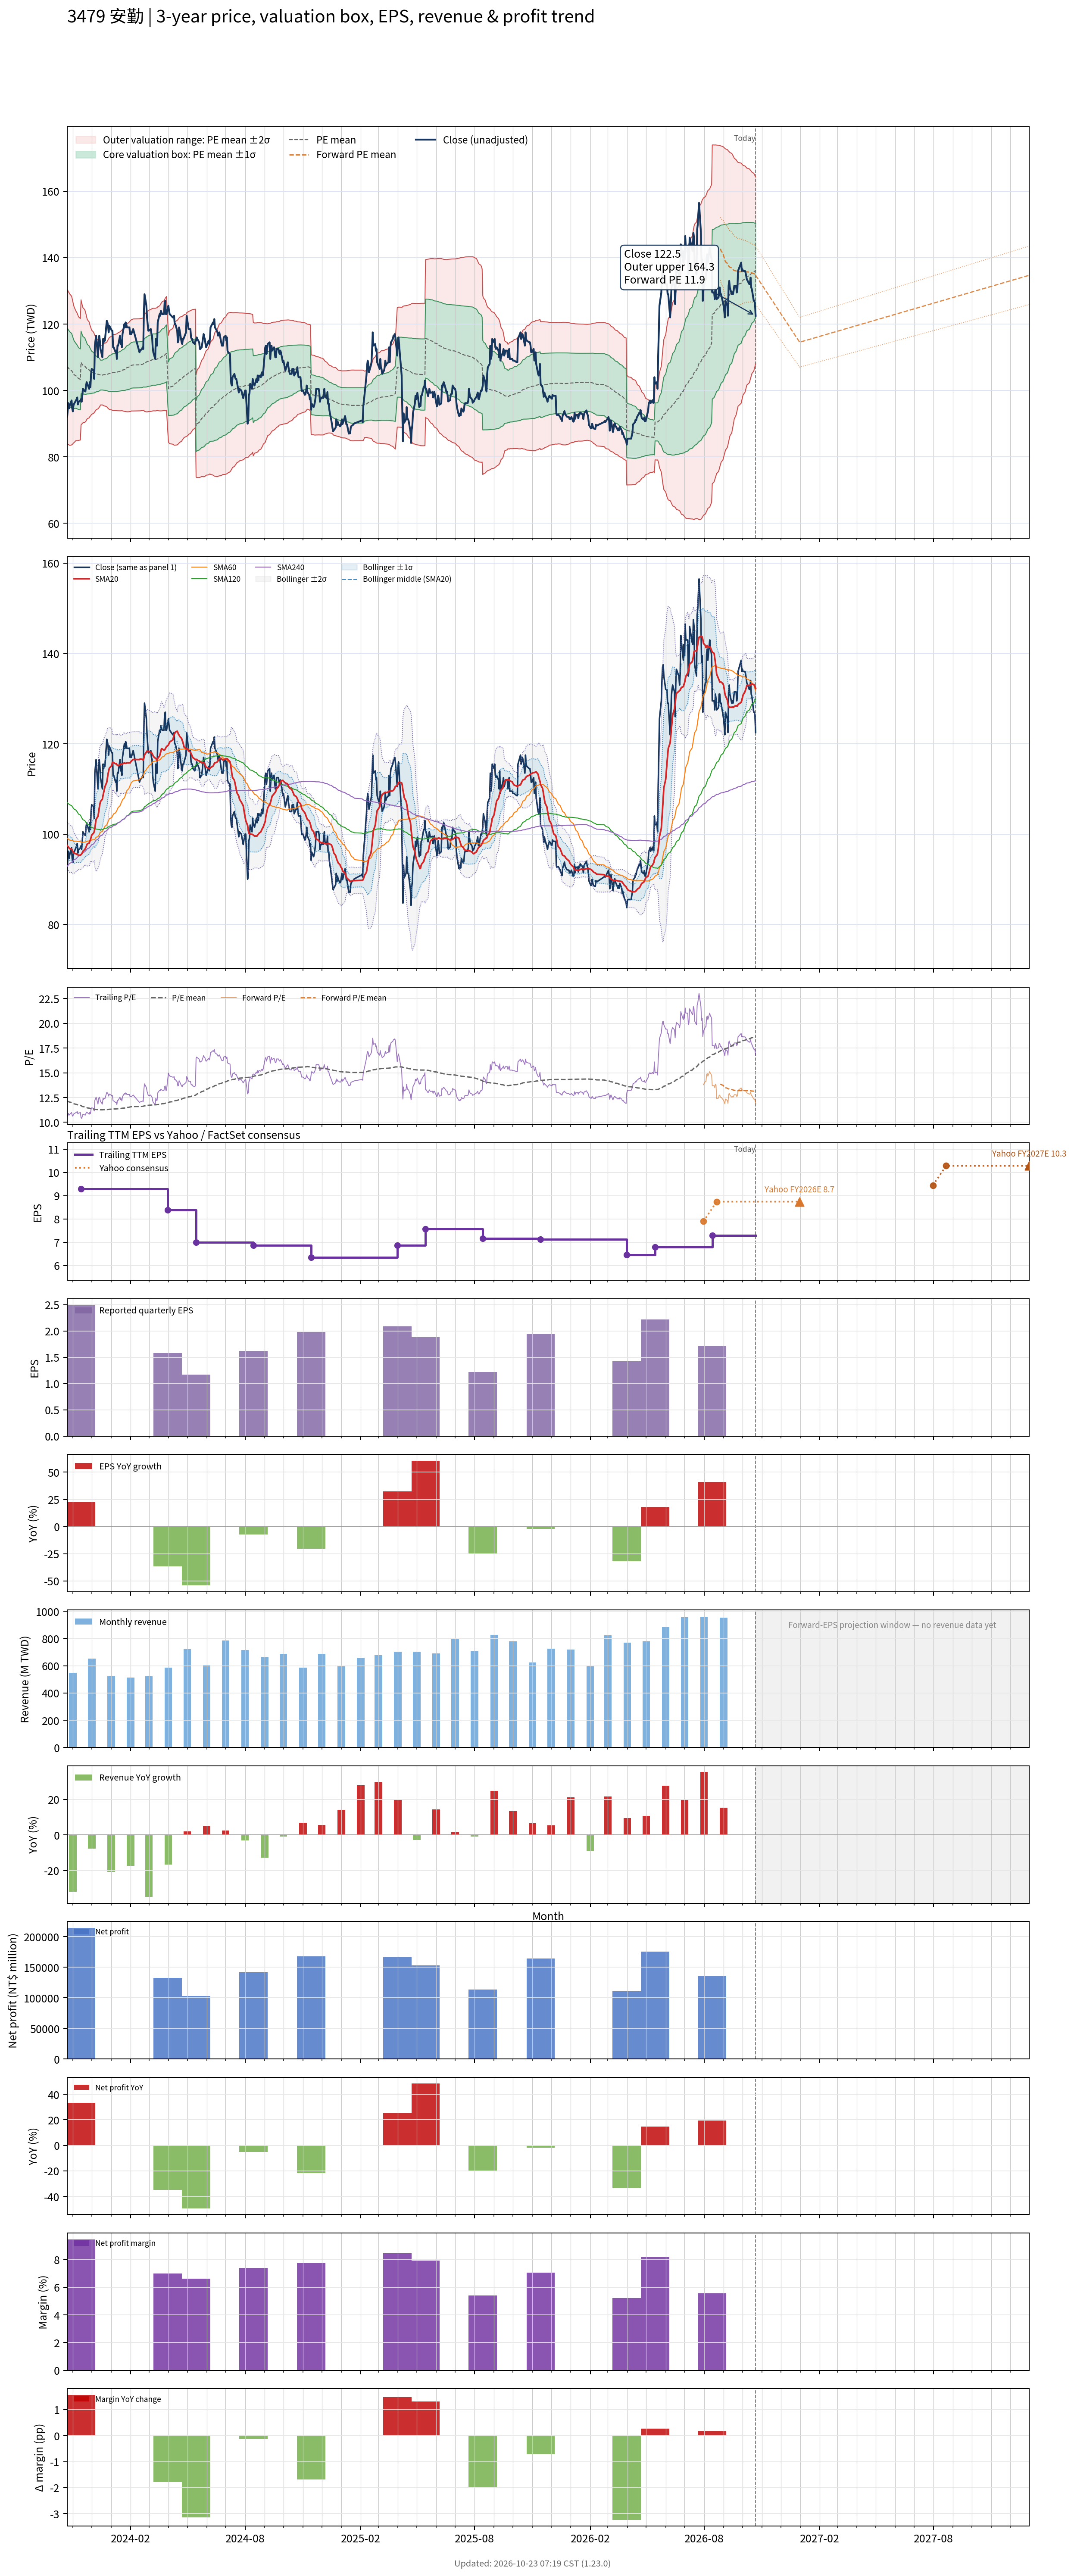

Values plotted in this chart, from the file beside it:
# chart-version: skill-stock-dynamic-val…
date, close, available_date, period_end, eps, ttm_eps, pe, pe_mean, pe_std, price_m2, price_m1, price_mean, price_p1, price_p2, as_of_date, forward_eps, forward_pe, forward_pe_mean, forward_pe_std, forward_price_m2, forward_price_m1, forward_price_mean, forward_price_p1, forward_price_p2
2023-10-23, 92.1, 2023-08-14, 2023-06-30, 1.75, 8.83, 10.43, 12.14, 1.315, 84, 95.62, 107.2, 118.8, 130.5, , , , , , , , , , 
2023-10-24, 94.5, 2023-08-14, 2023-06-30, 1.75, 8.83, 10.7, 12.12, 1.31, 83.85, 95.42, 107, 118.5, 130.1, , , , , , , , , , 
2023-10-25, 96.2, 2023-08-14, 2023-06-30, 1.75, 8.83, 10.89, 12.09, 1.3, 83.78, 95.26, 106.7, 118.2, 129.7, , , , , , , , , , 
2023-10-26, 94.6, 2023-08-14, 2023-06-30, 1.75, 8.83, 10.71, 12.06, 1.298, 83.6, 95.06, 106.5, 118, 129.5, , , , , , , , , , 
2023-10-27, 95.4, 2023-08-14, 2023-06-30, 1.75, 8.83, 10.8, 12.04, 1.29, 83.5, 94.89, 106.3, 117.7, 129.1, , , , , , , , , , 
2023-10-30, 97, 2023-08-14, 2023-06-30, 1.75, 8.83, 10.99, 12, 1.268, 83.6, 94.8, 106, 117.2, 128.4, , , , , , , , , , 
2023-10-31, 94.6, 2023-08-14, 2023-06-30, 1.75, 8.83, 10.71, 11.97, 1.242, 83.75, 94.72, 105.7, 116.7, 127.6, , , , , , , , , , 
2023-11-01, 93.7, 2023-08-14, 2023-06-30, 1.75, 8.83, 10.61, 11.93, 1.212, 83.94, 94.64, 105.3, 116.1, 126.8, , , , , , , , , , 
2023-11-02, 95.5, 2023-08-14, 2023-06-30, 1.75, 8.83, 10.82, 11.89, 1.18, 84.19, 94.61, 105, 115.5, 125.9, , , , , , , , , , 
2023-11-03, 96, 2023-08-14, 2023-06-30, 1.75, 8.83, 10.87, 11.86, 1.156, 84.34, 94.55, 104.7, 115, 125.2, , , , , , , , , , 
2023-11-06, 97, 2023-08-14, 2023-06-30, 1.75, 8.83, 10.99, 11.82, 1.103, 84.92, 94.66, 104.4, 114.1, 123.9, , , , , , , , , , 
2023-11-07, 97.4, 2023-08-14, 2023-06-30, 1.75, 8.83, 11.03, 11.8, 1.096, 84.87, 94.55, 104.2, 113.9, 123.6, , , , , , , , , , 
2023-11-08, 97.9, 2023-08-14, 2023-06-30, 1.75, 8.83, 11.09, 11.78, 1.085, 84.88, 94.46, 104, 113.6, 123.2, , , , , , , , , , 
2023-11-09, 95.8, 2023-08-14, 2023-06-30, 1.75, 8.83, 10.85, 11.76, 1.07, 84.91, 94.37, 103.8, 113.3, 122.7, , , , , , , , , , 
2023-11-10, 96.5, 2023-08-14, 2023-06-30, 1.75, 8.83, 10.93, 11.73, 1.054, 84.98, 94.29, 103.6, 112.9, 122.2, , , , , , , , , , 
2023-11-13, 97, 2023-08-14, 2023-06-30, 1.75, 8.83, 10.99, 11.71, 1.035, 85.09, 94.23, 103.4, 112.5, 121.7, , , , , , , , , , 
2023-11-14, 97.4, 2023-11-14, 2023-09-30, 2.49, 9.29, 10.48, 11.68, 1.014, 89.62, 99.05, 108.5, 117.9, 127.3, , , , , , , , , , 
2023-11-15, 96.6, 2023-11-14, 2023-09-30, 2.49, 9.29, 10.4, 11.64, 0.9829, 89.87, 99.01, 108.1, 117.3, 126.4, , , , , , , , , , 
2023-11-16, 98.3, 2023-11-14, 2023-09-30, 2.49, 9.29, 10.58, 11.61, 0.9587, 90.04, 98.95, 107.9, 116.8, 125.7, , , , , , , , , , 
2023-11-17, 100.5, 2023-11-14, 2023-09-30, 2.49, 9.29, 10.82, 11.58, 0.9334, 90.26, 98.93, 107.6, 116.3, 124.9, , , , , , , , , , 
2023-11-20, 99.8, 2023-11-14, 2023-09-30, 2.49, 9.29, 10.74, 11.56, 0.9134, 90.39, 98.88, 107.4, 115.8, 124.3, , , , , , , , , , 
2023-11-21, 99.7, 2023-11-14, 2023-09-30, 2.49, 9.29, 10.73, 11.53, 0.8886, 90.6, 98.86, 107.1, 115.4, 123.6, , , , , , , , , , 
2023-11-22, 101.5, 2023-11-14, 2023-09-30, 2.49, 9.29, 10.93, 11.51, 0.8648, 90.82, 98.85, 106.9, 114.9, 123, , , , , , , , , , 
2023-11-23, 102.5, 2023-11-14, 2023-09-30, 2.49, 9.29, 11.03, 11.48, 0.8306, 91.21, 98.93, 106.6, 114.4, 122.1, , , , , , , , , , 
2023-11-24, 102, 2023-11-14, 2023-09-30, 2.49, 9.29, 10.98, 11.46, 0.8032, 91.5, 98.96, 106.4, 113.9, 121.3, , , , , , , , , , 
2023-11-27, 100.5, 2023-11-14, 2023-09-30, 2.49, 9.29, 10.82, 11.43, 0.7766, 91.77, 98.98, 106.2, 113.4, 120.6, , , , , , , , , , 
2023-11-28, 102.5, 2023-11-14, 2023-09-30, 2.49, 9.29, 11.03, 11.41, 0.744, 92.15, 99.06, 106, 112.9, 119.8, , , , , , , , , , 
2023-11-29, 101, 2023-11-14, 2023-09-30, 2.49, 9.29, 10.87, 11.39, 0.7256, 92.31, 99.05, 105.8, 112.5, 119.3, , , , , , , , , , 
2023-11-30, 105, 2023-11-14, 2023-09-30, 2.49, 9.29, 11.3, 11.37, 0.7021, 92.59, 99.11, 105.6, 112.2, 118.7, , , , , , , , , , 
2023-12-01, 106.5, 2023-11-14, 2023-09-30, 2.49, 9.29, 11.46, 11.36, 0.6814, 92.83, 99.16, 105.5, 111.8, 118.2, , , , , , , , , , 
2023-12-04, 106, 2023-11-14, 2023-09-30, 2.49, 9.29, 11.41, 11.34, 0.6569, 93.14, 99.24, 105.3, 111.4, 117.6, , , , , , , , , , 
2023-12-05, 103.5, 2023-11-14, 2023-09-30, 2.49, 9.29, 11.14, 11.32, 0.6382, 93.34, 99.27, 105.2, 111.1, 117.1, , , , , , , , , , 
2023-12-06, 113.5, 2023-11-14, 2023-09-30, 2.49, 9.29, 12.22, 11.32, 0.6197, 93.61, 99.37, 105.1, 110.9, 116.6, , , , , , , , , , 
2023-12-07, 115, 2023-11-14, 2023-09-30, 2.49, 9.29, 12.38, 11.31, 0.5981, 93.93, 99.49, 105, 110.6, 116.2, , , , , , , , , , 
2023-12-08, 116.5, 2023-11-14, 2023-09-30, 2.49, 9.29, 12.54, 11.3, 0.5799, 94.21, 99.6, 105, 110.4, 115.8, , , , , , , , , , 
2023-12-11, 110, 2023-11-14, 2023-09-30, 2.49, 9.29, 11.84, 11.29, 0.561, 94.47, 99.68, 104.9, 110.1, 115.3, , , , , , , , , , 
2023-12-12, 115, 2023-11-14, 2023-09-30, 2.49, 9.29, 12.38, 11.29, 0.5451, 94.71, 99.78, 104.8, 109.9, 115, , , , , , , , , , 
2023-12-13, 116.5, 2023-11-14, 2023-09-30, 2.49, 9.29, 12.54, 11.28, 0.5301, 94.94, 99.87, 104.8, 109.7, 114.6, , , , , , , , , , 
2023-12-14, 115, 2023-11-14, 2023-09-30, 2.49, 9.29, 12.38, 11.27, 0.5097, 95.26, 99.99, 104.7, 109.5, 114.2, , , , , , , , , , 
2023-12-15, 112.5, 2023-11-14, 2023-09-30, 2.49, 9.29, 12.11, 11.26, 0.4838, 95.65, 100.1, 104.6, 109.1, 113.6, , , , , , , , , , 
2023-12-18, 110, 2023-11-14, 2023-09-30, 2.49, 9.29, 11.84, 11.26, 0.4834, 95.66, 100.1, 104.6, 109.1, 113.6, , , , , , , , , , 
2023-12-19, 115.5, 2023-11-14, 2023-09-30, 2.49, 9.29, 12.43, 11.27, 0.4935, 95.53, 100.1, 104.7, 109.3, 113.9, , , , , , , , , , 
2023-12-20, 114.5, 2023-11-14, 2023-09-30, 2.49, 9.29, 12.33, 11.27, 0.5012, 95.43, 100.1, 104.7, 109.4, 114.1, , , , , , , , , , 
2023-12-21, 115.5, 2023-11-14, 2023-09-30, 2.49, 9.29, 12.43, 11.28, 0.5082, 95.34, 100.1, 104.8, 109.5, 114.2, , , , , , , , , , 
2023-12-22, 115, 2023-11-14, 2023-09-30, 2.49, 9.29, 12.38, 11.28, 0.5083, 95.34, 100.1, 104.8, 109.5, 114.2, , , , , , , , , , 
2023-12-25, 121, 2023-11-14, 2023-09-30, 2.49, 9.29, 13.02, 11.28, 0.5243, 95.09, 99.96, 104.8, 109.7, 114.6, , , , , , , , , , 
2023-12-26, 120.5, 2023-11-14, 2023-09-30, 2.49, 9.29, 12.97, 11.29, 0.5399, 94.86, 99.88, 104.9, 109.9, 114.9, , , , , , , , , , 
2023-12-27, 119.5, 2023-11-14, 2023-09-30, 2.49, 9.29, 12.86, 11.3, 0.5557, 94.64, 99.8, 105, 110.1, 115.3, , , , , , , , , , 
2023-12-28, 117.5, 2023-11-14, 2023-09-30, 2.49, 9.29, 12.65, 11.31, 0.5677, 94.49, 99.76, 105, 110.3, 115.6, , , , , , , , , , 
2023-12-29, 119.5, 2023-11-14, 2023-09-30, 2.49, 9.29, 12.86, 11.32, 0.5844, 94.27, 99.7, 105.1, 110.6, 116, , , , , , , , , , 
2024-01-02, 118, 2023-11-14, 2023-09-30, 2.49, 9.29, 12.7, 11.33, 0.5977, 94.14, 99.7, 105.2, 110.8, 116.4, , , , , , , , , , 
2024-01-03, 118, 2023-11-14, 2023-09-30, 2.49, 9.29, 12.7, 11.34, 0.6107, 94.01, 99.68, 105.4, 111, 116.7, , , , , , , , , , 
2024-01-04, 113, 2023-11-14, 2023-09-30, 2.49, 9.29, 12.16, 11.35, 0.6147, 93.97, 99.68, 105.4, 111.1, 116.8, , , , , , , , , , 
2024-01-05, 113, 2023-11-14, 2023-09-30, 2.49, 9.29, 12.16, 11.35, 0.6169, 93.95, 99.68, 105.4, 111.1, 116.9, , , , , , , , , , 
2024-01-08, 111.5, 2023-11-14, 2023-09-30, 2.49, 9.29, 12, 11.35, 0.6184, 93.94, 99.68, 105.4, 111.2, 116.9, , , , , , , , , , 
2024-01-09, 112, 2023-11-14, 2023-09-30, 2.49, 9.29, 12.06, 11.35, 0.6213, 93.92, 99.69, 105.5, 111.2, 117, , , , , , , , , , 
2024-01-10, 109.5, 2023-11-14, 2023-09-30, 2.49, 9.29, 11.79, 11.36, 0.6226, 93.93, 99.72, 105.5, 111.3, 117.1, , , , , , , , , , 
2024-01-11, 113.5, 2023-11-14, 2023-09-30, 2.49, 9.29, 12.22, 11.36, 0.6275, 93.91, 99.74, 105.6, 111.4, 117.2, , , , , , , , , , 
2024-01-12, 113.5, 2023-11-14, 2023-09-30, 2.49, 9.29, 12.22, 11.37, 0.6322, 93.9, 99.77, 105.6, 111.5, 117.4, , , , , , , , , , 
... 670 more rows
